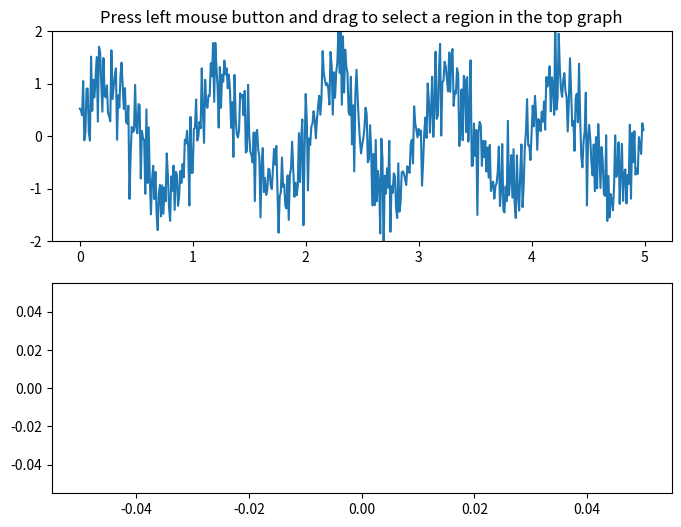

Reproduce this figure in Python.
"""
=============
Span Selector
=============

The SpanSelector is a mouse widget to select a xmin/xmax range and plot the
detail view of the selected region in the lower axes
"""
import numpy as np
import matplotlib.pyplot as plt
from matplotlib.widgets import SpanSelector

# Fixing random state for reproducibility
np.random.seed(19680801)

fig, (ax1, ax2) = plt.subplots(2, figsize=(8, 6))

x = np.arange(0.0, 5.0, 0.01)
y = np.sin(2 * np.pi * x) + 0.5 * np.random.randn(len(x))

ax1.plot(x, y)
ax1.set_ylim(-2, 2)
ax1.set_title('Press left mouse button and drag '
              'to select a region in the top graph')

line2, = ax2.plot([], [])


def onselect(xmin, xmax):
    indmin, indmax = np.searchsorted(x, (xmin, xmax))
    indmax = min(len(x) - 1, indmax)

    region_x = x[indmin:indmax]
    region_y = y[indmin:indmax]

    if len(region_x) >= 2:
        line2.set_data(region_x, region_y)
        ax2.set_xlim(region_x[0], region_x[-1])
        ax2.set_ylim(region_y.min(), region_y.max())
        fig.canvas.draw_idle()


#############################################################################
# .. note::
#
#    If the SpanSelector object is garbage collected you will lose the
#    interactivity.  You must keep a hard reference to it to prevent this.
#


span = SpanSelector(
    ax1,
    onselect,
    "horizontal",
    useblit=True,)
    # props=dict(alpha=0.5, facecolor="tab:blue"),
    # interactive=True,
    # drag_from_anywhere=True)
# Set useblit=True on most backends for enhanced performance.


plt.show()

#############################################################################
#
# .. admonition:: References
#
#    The use of the following functions, methods, classes and modules is shown
#    in this example:
#
#    - `matplotlib.widgets.SpanSelector`
